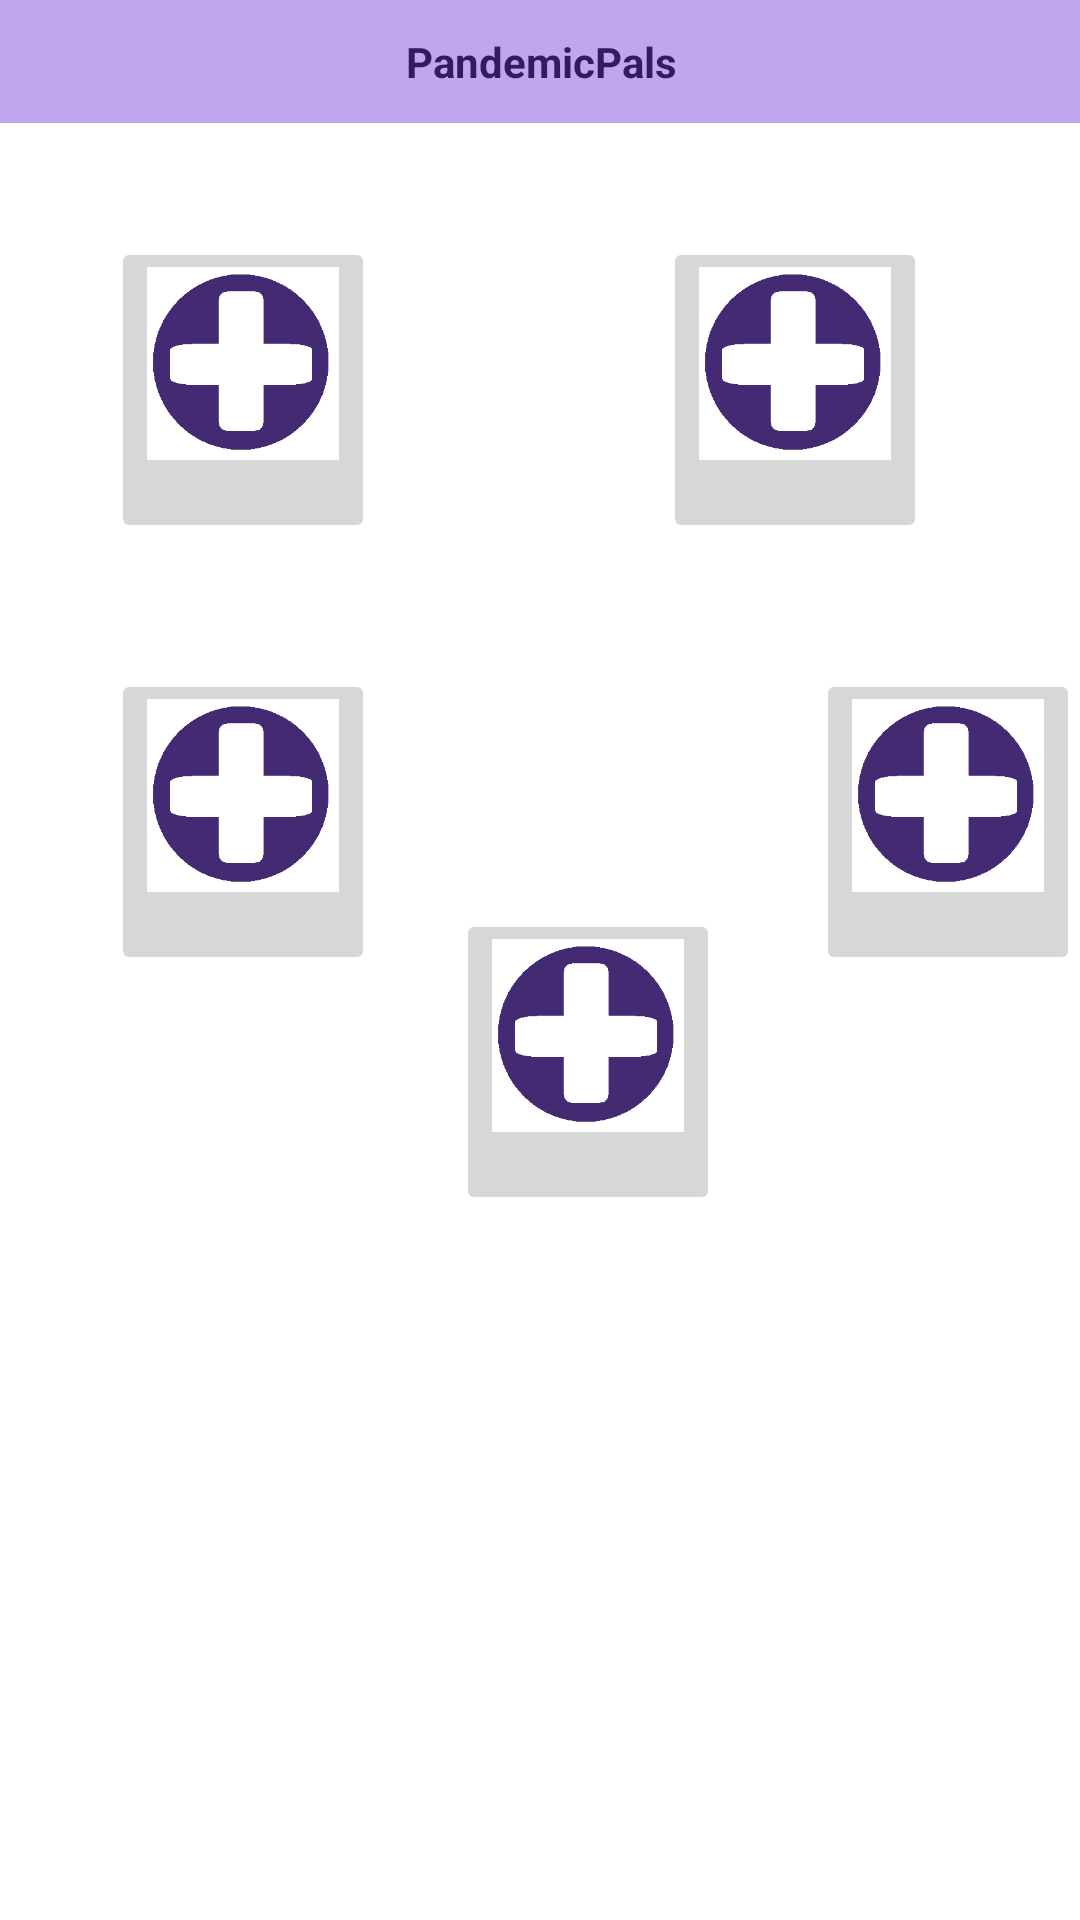

Here is an Android app screen rendered from its layout file. Give the layout XML and the strings, colors and styles it references.
<!-- AndroidManifest.xml: application theme Theme.CovidFriendsAppThing -->
<!-- res/layout/create_group.xml -->
<?xml version="1.0" encoding="utf-8"?>
<androidx.constraintlayout.widget.ConstraintLayout
    xmlns:android="http://schemas.android.com/apk/res/android"
    xmlns:app="http://schemas.android.com/apk/res-auto"
    android:layout_width="match_parent"
    android:layout_height="match_parent">

    <ImageButton
        android:id="@+id/Person1"
        android:layout_width="88dp"
        android:layout_height="102dp"
        android:layout_marginStart="37dp"
        android:layout_marginLeft="37dp"
        android:layout_marginBottom="42dp"
        android:scaleType="fitStart"
        app:layout_constraintBottom_toTopOf="@+id/Person3"
        app:layout_constraintStart_toStartOf="parent"
        app:srcCompat="@drawable/plus" />

    <ImageButton
        android:id="@+id/Person2"
        android:layout_width="88dp"
        android:layout_height="102dp"
        android:layout_marginEnd="51dp"
        android:layout_marginRight="51dp"
        android:layout_marginBottom="42dp"
        android:scaleType="fitStart"
        app:layout_constraintBottom_toTopOf="@+id/Person5"
        app:layout_constraintEnd_toEndOf="parent"
        app:srcCompat="@drawable/plus" />

    <ImageButton
        android:id="@+id/Person3"
        android:layout_width="88dp"
        android:layout_height="102dp"
        android:layout_marginStart="37dp"
        android:layout_marginLeft="37dp"
        android:layout_marginBottom="315dp"
        android:scaleType="fitStart"
        app:layout_constraintBottom_toBottomOf="parent"
        app:layout_constraintStart_toStartOf="parent"
        app:srcCompat="@drawable/plus" />

    <ImageButton
        android:id="@+id/Person4"
        android:layout_width="88dp"
        android:layout_height="102dp"
        android:layout_marginStart="27dp"
        android:layout_marginLeft="27dp"
        android:layout_marginBottom="235dp"
        android:scaleType="fitStart"
        app:layout_constraintBottom_toBottomOf="parent"
        app:layout_constraintStart_toEndOf="@+id/Person3"
        app:srcCompat="@drawable/plus" />

    <TextView
        android:id="@+id/textView"
        android:layout_width="412dp"
        android:layout_height="41dp"
        android:background="#C0A7ED"
        android:gravity="center"
        android:text="PandemicPals"
        android:textColor="#341963"
        android:textStyle="bold"
        app:layout_constraintEnd_toEndOf="parent"
        app:layout_constraintStart_toStartOf="parent"
        app:layout_constraintTop_toTopOf="parent" />

    <ImageButton
        android:id="@+id/Person5"
        android:layout_width="88dp"
        android:layout_height="102dp"
        android:layout_marginStart="32dp"
        android:layout_marginLeft="32dp"
        android:layout_marginBottom="315dp"
        android:scaleType="fitStart"
        app:layout_constraintBottom_toBottomOf="parent"
        app:layout_constraintStart_toEndOf="@+id/Person4"
        app:srcCompat="@drawable/plus" />

</androidx.constraintlayout.widget.ConstraintLayout>
<!-- resources referenced by this layout -->
<resources>
  <!-- drawable plus: png bitmap (drawable, 3829 bytes) -->
  <style name="Theme.CovidFriendsAppThing" parent="Theme.MaterialComponents.DayNight.DarkActionBar">
          
          <item name="colorPrimary">@color/purple_500</item>
          <item name="colorPrimaryVariant">@color/purple_700</item>
          <item name="colorOnPrimary">@color/white</item>
          
          <item name="colorSecondary">@color/teal_200</item>
          <item name="colorSecondaryVariant">@color/teal_700</item>
          <item name="colorOnSecondary">@color/black</item>
          
          <item name="android:statusBarColor" tools:targetApi="l">?attr/colorPrimaryVariant</item>
          
      </style>
  <color name="purple_500">#FF6200EE</color>
  <color name="purple_700">#FF3700B3</color>
  <color name="white">#FFFFFFFF</color>
  <color name="teal_200">#FF03DAC5</color>
  <color name="teal_700">#FF018786</color>
  <color name="black">#FF000000</color>
</resources>
